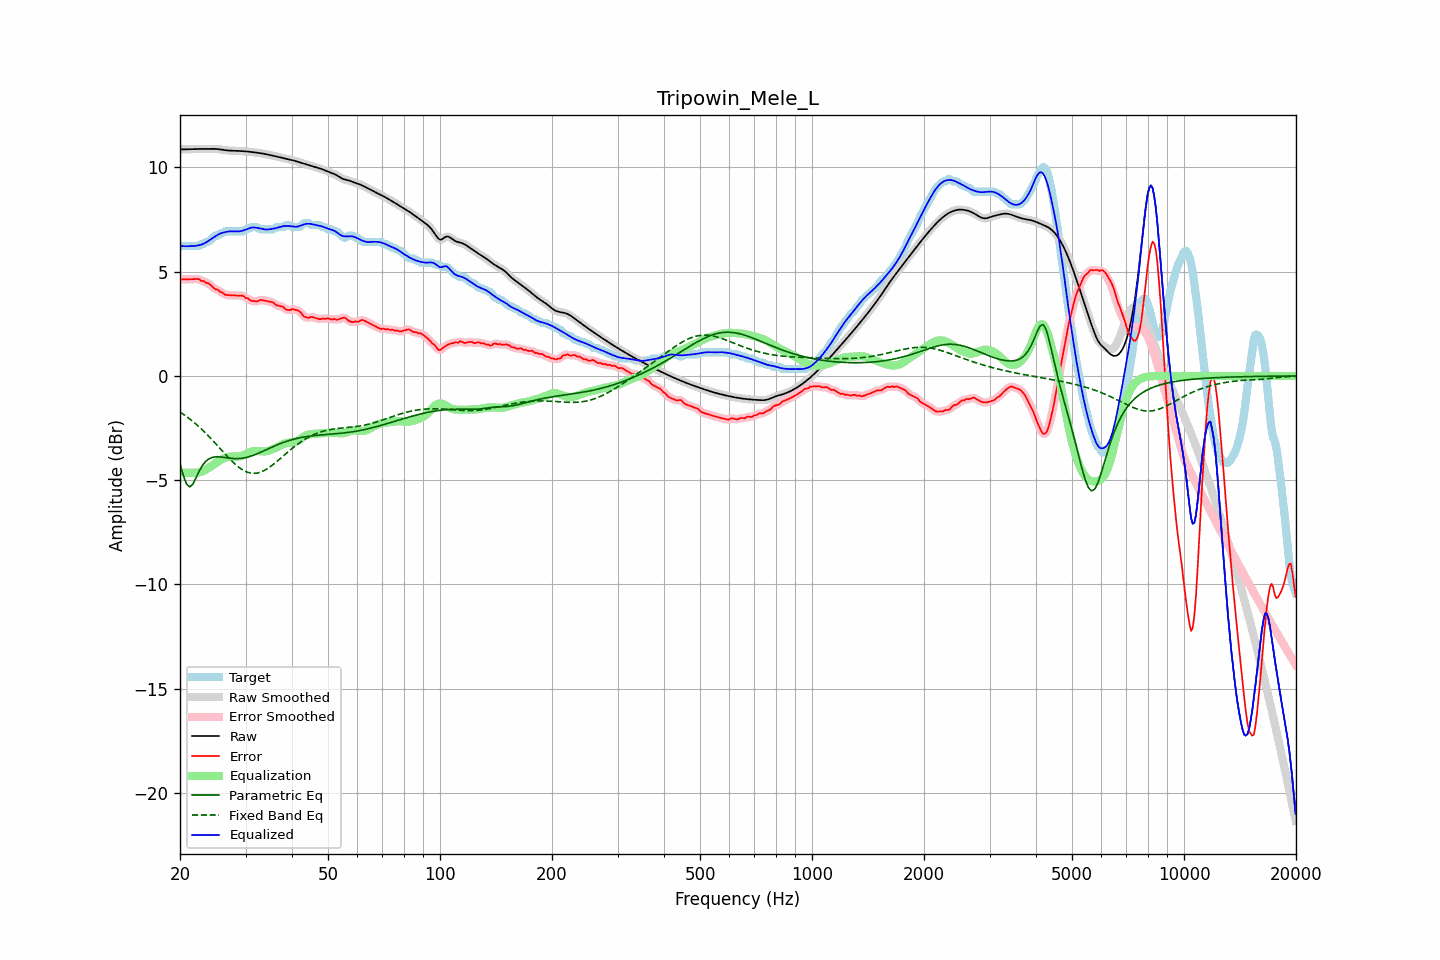

Data behind this chart, as committed beside it:
frequency, raw, error, smoothed, error_smoothed, equalization, parametric_eq, fixed_band_eq, equalized_raw, equalized_smoothed, target
20.00, 10.86, 4.66, 10.86, 4.65, -4.63, -4.21, -1.73, 6.23, 6.23, 6.20
20.20, 10.87, 4.63, 10.86, 4.64, -4.64, -4.48, -1.78, 6.23, 6.23, 6.23
20.40, 10.87, 4.63, 10.87, 4.63, -4.64, -4.75, -1.83, 6.22, 6.22, 6.23
20.61, 10.87, 4.63, 10.87, 4.63, -4.65, -4.96, -1.89, 6.22, 6.22, 6.23
20.81, 10.87, 4.63, 10.87, 4.63, -4.65, -5.17, -1.94, 6.22, 6.22, 6.23
21.02, 10.87, 4.64, 10.87, 4.64, -4.65, -5.25, -2.00, 6.22, 6.22, 6.23
21.23, 10.87, 4.64, 10.87, 4.64, -4.65, -5.32, -2.06, 6.22, 6.23, 6.23
21.44, 10.88, 4.64, 10.88, 4.64, -4.65, -5.26, -2.12, 6.23, 6.23, 6.23
21.66, 10.88, 4.64, 10.88, 4.64, -4.65, -5.18, -2.18, 6.23, 6.23, 6.23
21.87, 10.88, 4.65, 10.88, 4.65, -4.65, -5.03, -2.25, 6.23, 6.23, 6.23
22.09, 10.88, 4.65, 10.88, 4.66, -4.64, -4.88, -2.31, 6.24, 6.24, 6.23
22.31, 10.89, 4.65, 10.89, 4.64, -4.63, -4.72, -2.38, 6.26, 6.26, 6.23
22.54, 10.89, 4.64, 10.89, 4.62, -4.61, -4.56, -2.45, 6.27, 6.27, 6.25
22.76, 10.89, 4.57, 10.89, 4.60, -4.59, -4.42, -2.52, 6.29, 6.29, 6.32
22.99, 10.89, 4.55, 10.89, 4.56, -4.57, -4.29, -2.59, 6.32, 6.32, 6.33
23.22, 10.89, 4.55, 10.89, 4.52, -4.54, -4.19, -2.67, 6.36, 6.36, 6.34
23.45, 10.89, 4.47, 10.89, 4.50, -4.49, -4.10, -2.74, 6.40, 6.40, 6.42
23.69, 10.89, 4.46, 10.89, 4.46, -4.45, -4.03, -2.82, 6.44, 6.44, 6.43
23.92, 10.89, 4.43, 10.89, 4.41, -4.40, -3.97, -2.90, 6.50, 6.50, 6.47
24.16, 10.90, 4.37, 10.90, 4.37, -4.35, -3.94, -2.98, 6.55, 6.55, 6.53
24.40, 10.90, 4.29, 10.90, 4.29, -4.30, -3.91, -3.06, 6.60, 6.60, 6.60
24.65, 10.89, 4.22, 10.89, 4.23, -4.25, -3.89, -3.15, 6.65, 6.65, 6.67
24.89, 10.89, 4.16, 10.89, 4.18, -4.19, -3.88, -3.23, 6.70, 6.70, 6.73
25.14, 10.88, 4.15, 10.88, 4.13, -4.14, -3.88, -3.32, 6.75, 6.75, 6.73
25.39, 10.88, 4.11, 10.88, 4.09, -4.08, -3.88, -3.40, 6.79, 6.79, 6.77
25.65, 10.86, 4.03, 10.86, 4.06, -4.04, -3.88, -3.49, 6.83, 6.83, 6.83
25.91, 10.85, 4.02, 10.85, 4.00, -3.99, -3.89, -3.57, 6.86, 6.86, 6.83
26.16, 10.84, 3.96, 10.84, 3.95, -3.96, -3.90, -3.66, 6.88, 6.88, 6.88
26.43, 10.83, 3.89, 10.83, 3.92, -3.93, -3.91, -3.74, 6.90, 6.90, 6.93
26.69, 10.82, 3.89, 10.82, 3.88, -3.90, -3.92, -3.82, 6.92, 6.92, 6.93
26.96, 10.81, 3.88, 10.81, 3.87, -3.88, -3.94, -3.91, 6.93, 6.93, 6.93
27.23, 10.81, 3.87, 10.81, 3.87, -3.87, -3.94, -3.99, 6.94, 6.94, 6.93
27.50, 10.80, 3.87, 10.80, 3.87, -3.86, -3.95, -4.06, 6.94, 6.94, 6.93
27.77, 10.80, 3.87, 10.80, 3.87, -3.86, -3.96, -4.14, 6.94, 6.94, 6.93
28.05, 10.80, 3.87, 10.80, 3.87, -3.87, -3.96, -4.21, 6.93, 6.93, 6.93
28.33, 10.80, 3.86, 10.80, 3.86, -3.87, -3.96, -4.28, 6.93, 6.93, 6.93
28.62, 10.80, 3.86, 10.79, 3.86, -3.86, -3.96, -4.34, 6.93, 6.93, 6.93
28.90, 10.79, 3.86, 10.79, 3.86, -3.85, -3.96, -4.40, 6.94, 6.94, 6.93
29.19, 10.79, 3.85, 10.79, 3.86, -3.84, -3.95, -4.46, 6.95, 6.95, 6.93
29.48, 10.78, 3.85, 10.78, 3.83, -3.81, -3.94, -4.50, 6.97, 6.97, 6.93
29.78, 10.78, 3.80, 10.78, 3.80, -3.78, -3.93, -4.55, 6.99, 6.99, 6.98
30.08, 10.77, 3.74, 10.77, 3.76, -3.75, -3.91, -4.58, 7.02, 7.02, 7.03
30.38, 10.76, 3.73, 10.76, 3.71, -3.71, -3.89, -4.62, 7.05, 7.05, 7.03
30.68, 10.76, 3.68, 10.76, 3.67, -3.67, -3.87, -4.64, 7.08, 7.08, 7.08
30.99, 10.75, 3.61, 10.75, 3.63, -3.64, -3.85, -4.66, 7.10, 7.10, 7.13
31.30, 10.74, 3.60, 10.74, 3.60, -3.62, -3.82, -4.67, 7.12, 7.12, 7.13
31.61, 10.73, 3.59, 10.73, 3.58, -3.61, -3.79, -4.67, 7.12, 7.12, 7.13
31.93, 10.72, 3.58, 10.72, 3.58, -3.60, -3.76, -4.66, 7.12, 7.12, 7.13
32.24, 10.71, 3.57, 10.71, 3.59, -3.60, -3.73, -4.66, 7.11, 7.11, 7.13
32.57, 10.70, 3.62, 10.70, 3.61, -3.61, -3.70, -4.64, 7.09, 7.09, 7.08
32.89, 10.69, 3.65, 10.69, 3.63, -3.61, -3.66, -4.61, 7.07, 7.07, 7.03
33.22, 10.67, 3.64, 10.67, 3.64, -3.62, -3.63, -4.58, 7.06, 7.06, 7.03
33.55, 10.66, 3.62, 10.66, 3.63, -3.62, -3.59, -4.55, 7.04, 7.04, 7.03
33.89, 10.64, 3.61, 10.64, 3.61, -3.62, -3.56, -4.51, 7.03, 7.03, 7.03
34.23, 10.63, 3.59, 10.63, 3.59, -3.61, -3.52, -4.46, 7.02, 7.02, 7.03
34.57, 10.61, 3.58, 10.61, 3.58, -3.58, -3.49, -4.41, 7.03, 7.03, 7.03
34.92, 10.60, 3.56, 10.60, 3.57, -3.56, -3.45, -4.36, 7.04, 7.04, 7.03
35.27, 10.58, 3.55, 10.58, 3.55, -3.53, -3.42, -4.30, 7.05, 7.05, 7.03
35.62, 10.56, 3.53, 10.56, 3.51, -3.50, -3.38, -4.24, 7.07, 7.07, 7.03
35.97, 10.54, 3.46, 10.55, 3.46, -3.47, -3.35, -4.18, 7.08, 7.08, 7.09
... 635 more rows
